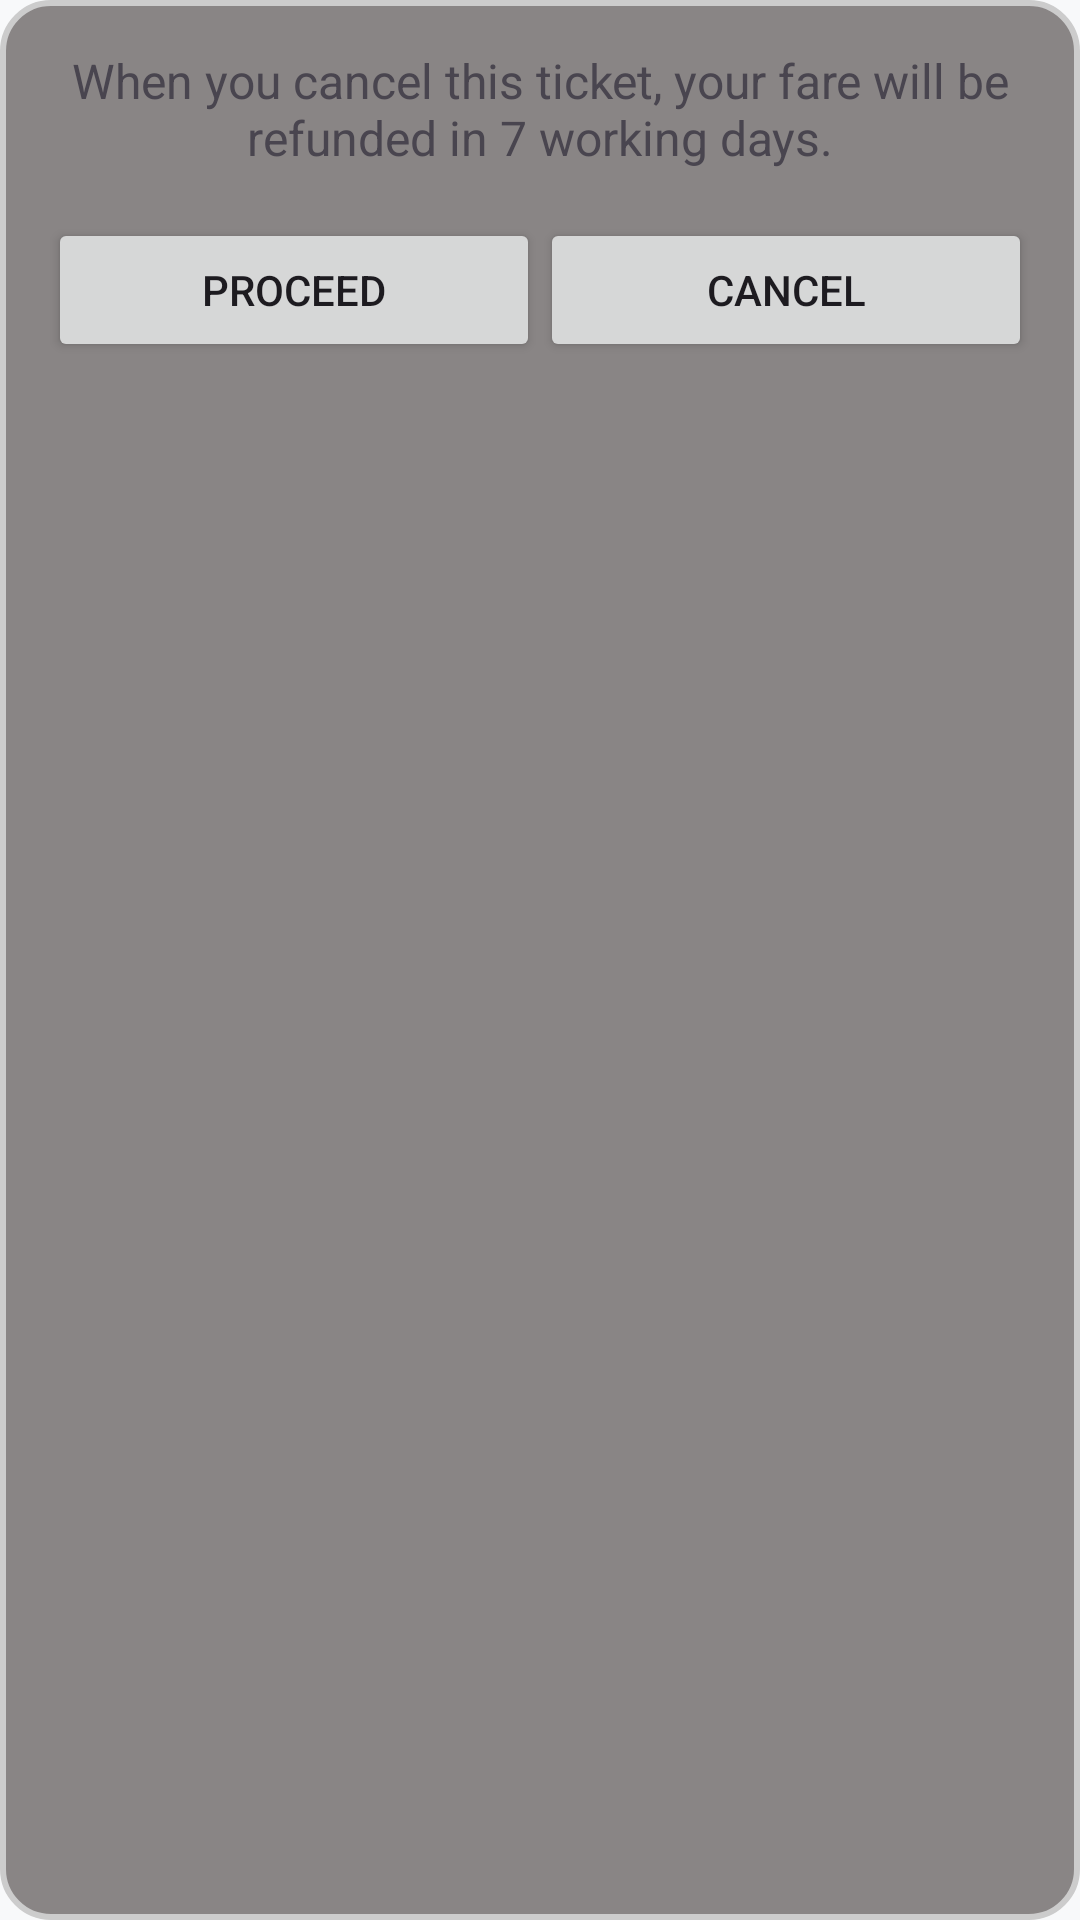

Produce the Android XML layout that renders to this screen, including the resource entries it uses.
<!-- AndroidManifest.xml: application theme Theme.SLTB -->
<!-- res/layout/activity_cancelticket.xml -->
<LinearLayout xmlns:android="http://schemas.android.com/apk/res/android"
    android:layout_width="match_parent"
    android:layout_height="wrap_content"
    android:orientation="vertical"
    android:padding="16dp"
    android:background="@drawable/popup_background">

    <TextView
        android:id="@+id/tvMessage"
        android:layout_width="match_parent"
        android:layout_height="wrap_content"
        android:text="When you cancel this ticket, your fare will be refunded in 7 working days."
        android:textSize="16sp"
        android:gravity="center"
        android:paddingBottom="16dp" />

    <LinearLayout
        android:layout_width="match_parent"
        android:layout_height="wrap_content"
        android:orientation="horizontal"
        android:gravity="center">

        <Button
            android:id="@+id/btnProceed"
            android:layout_width="0dp"
            android:layout_weight="1"
            android:layout_height="wrap_content"
            android:text="Proceed" />

        <Button
            android:id="@+id/btnCancel"
            android:layout_width="0dp"
            android:layout_weight="1"
            android:layout_height="wrap_content"
            android:text="Cancel" />
    </LinearLayout>
</LinearLayout>
<!-- resources referenced by this layout -->
<resources>
  <!-- drawable popup_background (drawable) -->
  <?xml version="1.0" encoding="utf-8"?>
      <shape xmlns:android="http://schemas.android.com/apk/res/android">
          <solid android:color="#898585" /> 
          <corners android:radius="16dp" /> 
          <stroke
              android:width="2dp"
              android:color="#CCCCCC" /> 
      </shape>
  <style name="Theme.SLTB" parent="Base.Theme.SLTB" />
  <color name="primary_dark">@color/ue_green</color>
  <color name="text_primary_dark">@color/ue_text_primary</color>
  <color name="secondary_dark">@color/ue_green_dark</color>
  <color name="background_dark">@color/ue_light_grey</color>
  <color name="surface_dark">@color/ue_surface_light</color>
  <color name="ue_divider">#E5E5E5</color>
  <style name="Widget.SLTB.Button" parent="Widget.MaterialComponents.Button">
          <item name="android:textColor">@color/text_primary_dark</item>
          <item name="backgroundTint">@color/primary_dark</item>
          <item name="rippleColor">@color/ue_white_50</item>
      </style>
  <style name="Widget.SLTB.Toolbar" parent="Widget.MaterialComponents.Toolbar">
          <item name="android:background">@color/surface_dark</item>
          <item name="titleTextColor">@color/text_primary_dark</item>
          <item name="subtitleTextColor">@color/text_secondary_dark</item>
          <item name="navigationIconTint">@color/text_primary_dark</item>
      </style>
  <style name="Widget.SLTB.Chip" parent="Widget.MaterialComponents.Chip.Choice">
          <item name="chipBackgroundColor">@color/chip_background</item>
          <item name="chipStrokeColor">@color/primary_dark</item>
          <item name="chipStrokeWidth">1dp</item>
          <item name="android:textColor">@color/text_primary_dark</item>
          <item name="checkedIconTint">@color/primary_dark</item>
      </style>
  <style name="Widget.SLTB.TextInputLayout" parent="Widget.MaterialComponents.TextInputLayout.OutlinedBox">
          <item name="boxBackgroundColor">@color/ue_white_10</item>
          <item name="boxStrokeColor">@color/primary_dark</item>
          <item name="android:textColorHint">@color/text_secondary_dark</item>
      </style>
  <color name="ue_green">#06C167</color>
  <color name="ue_text_primary">#1A1A1A</color>
  <color name="ue_green_dark">#05A85A</color>
  <color name="ue_light_grey">#F8F9FA</color>
  <color name="ue_surface_light">#F8F9FA</color>
  <color name="ue_white_50">#80FFFFFF</color>
  <color name="text_secondary_dark">@color/ue_text_secondary</color>
  <color name="chip_background">@color/ue_divider_light</color>
  <color name="ue_white_10">#1AFFFFFF</color>
  <color name="ue_text_secondary">#6B7280</color>
  <color name="ue_divider_light">#E5E5E5</color>
</resources>
